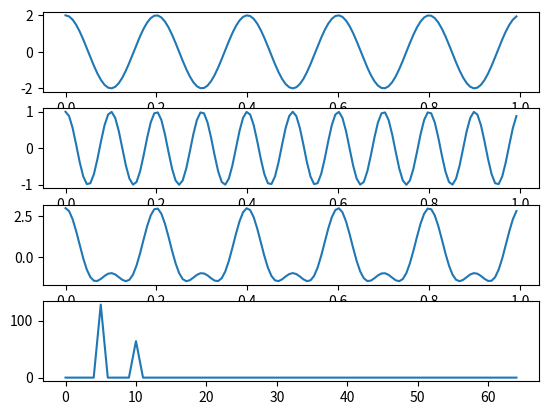

Reproduce this figure in Python.
# Welcome To FFT Lab

import numpy as np
import matplotlib.pyplot as plt



# ------------------- Sample Properties ------------------

sample_rate = 1.0/128
sample_duration = 1     # In seconds
samp = np.arange(0, sample_duration, sample_rate)


# ---------- Signal construction and properties ----------

omega1 = 5
mag1 = 2
signal1 = mag1 * np.cos(2 * np.pi * omega1 * samp )
omega2 = 10
mag2 = 1
signal2 = mag2 * np.cos(2 * np.pi * omega2 * samp )

signal = signal1 + signal2


# ------------------ Fourier Transform -------------------
freq = np.fft.rfftfreq(samp.size, sample_rate)
fourier = np.abs(np.fft.rfft(signal))


# ------------------------Plotting-----------------------

plt.subplot(4,1,1)
plt.plot(samp, signal1)

plt.subplot(4,1,2)
plt.plot(samp, signal2)

plt.subplot(4,1,3)
plt.plot(samp, signal)

plt.subplot(4,1,4)
plt.plot(freq, fourier)